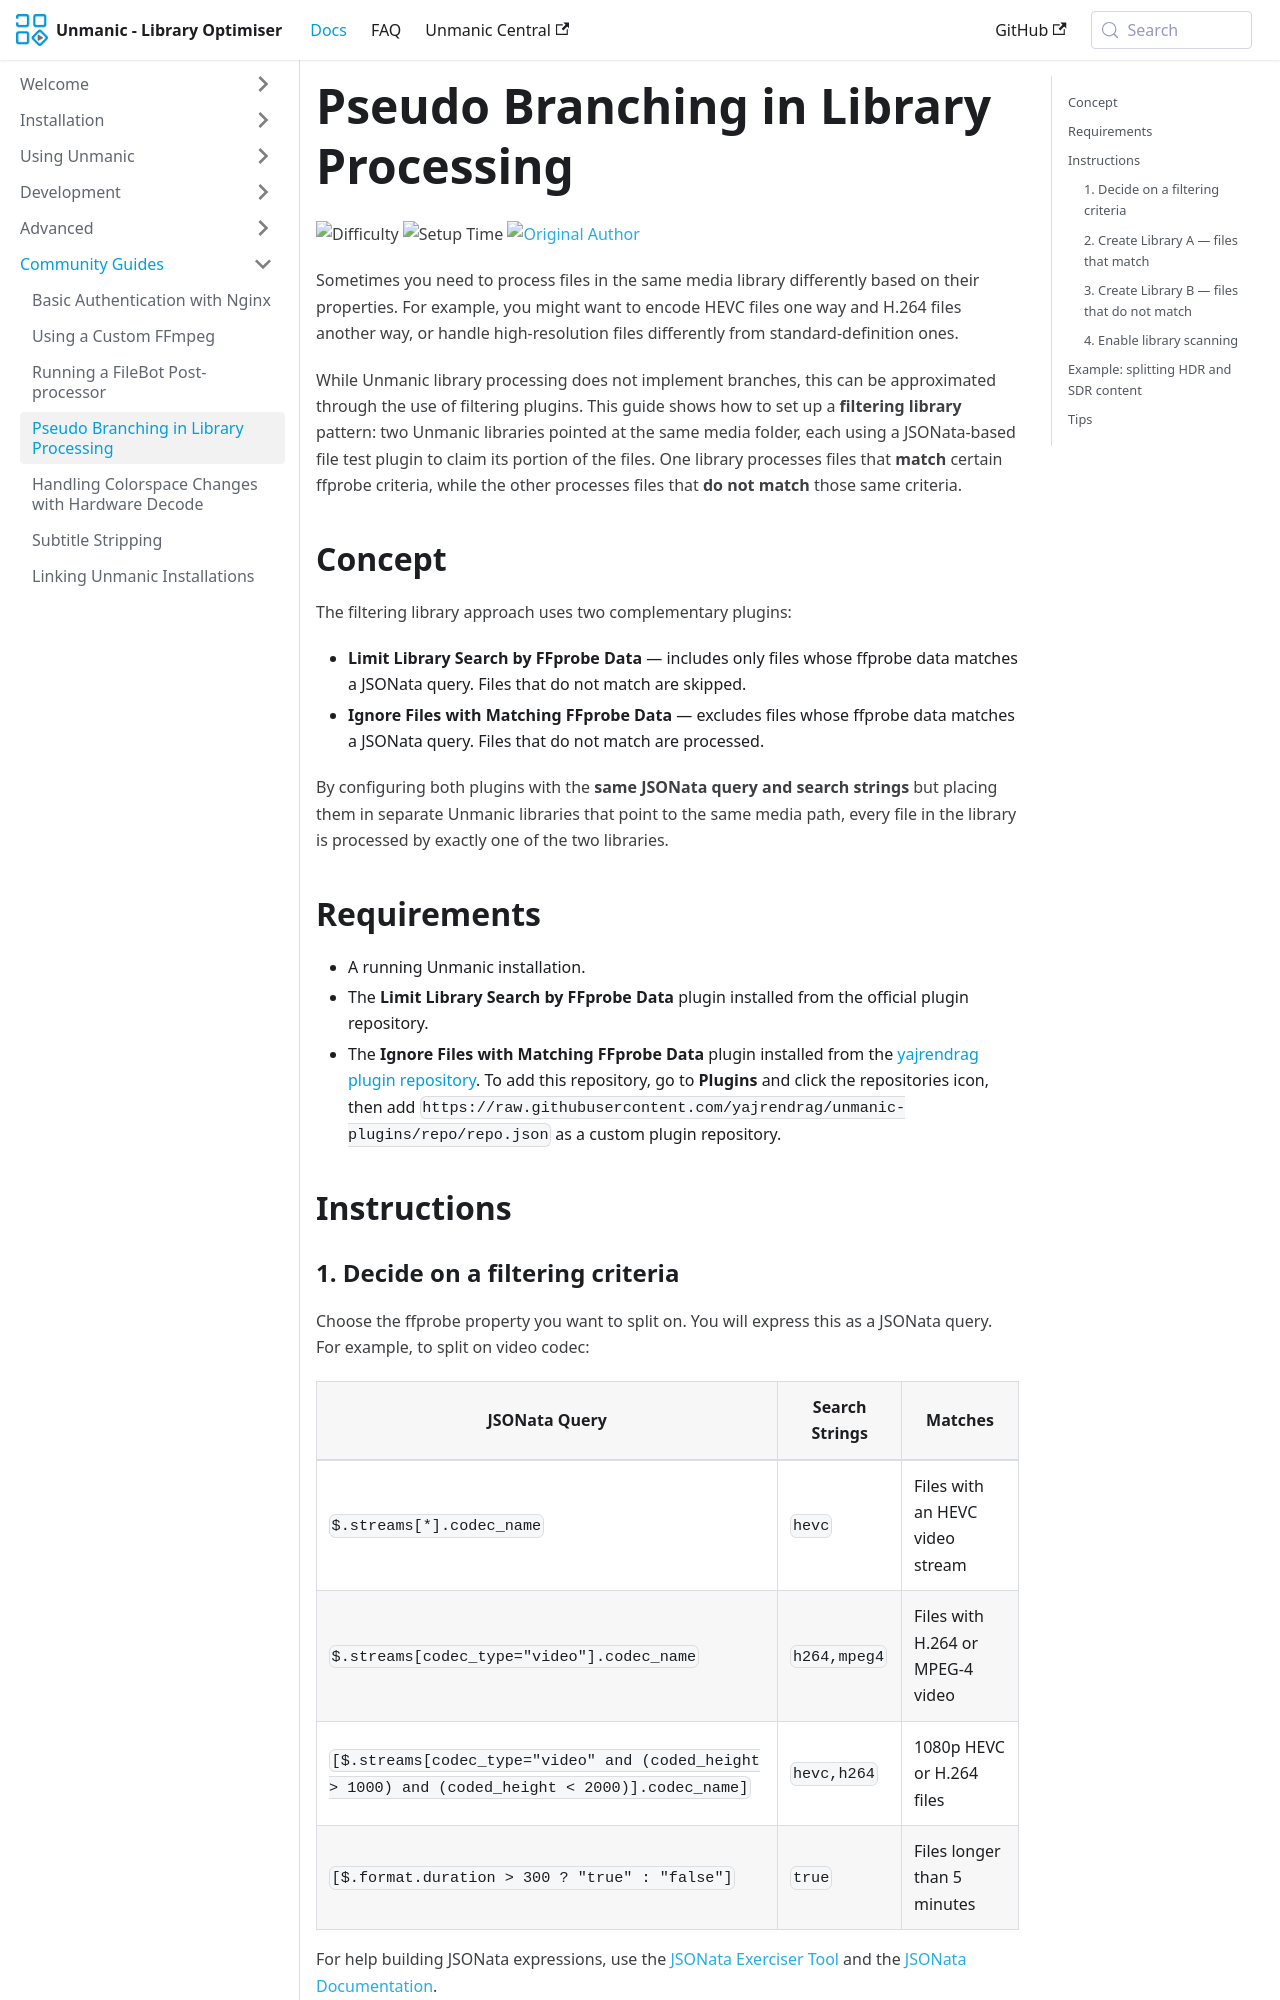

repository: Unmanic/unmanic-documentation · page: docs/guides/filtering_library/index.html · generator: docusaurus

---
title: Pseudo Branching in Library Processing
description: Use two Unmanic libraries over the same media library to process files differently based on ffprobe metadata
id: filtering_library
---

![Difficulty](https://img.shields.io/badge/Difficulty-moderate-orange?style=flat)
![Setup Time](https://img.shields.io/badge/Setup%20Time-15%20minutes-orange?style=flat)
[![Original Author](https://img.shields.io/badge/Original%20Author-yajrendrag-lightgrey?style=flat?style=plastic&logo=github)](https://github.com/yajrendrag)

Sometimes you need to process files in the same media library differently based on their properties. For example, you might want to encode HEVC files one way and H.264 files another way, or handle high-resolution files differently from standard-definition ones.

While Unmanic library processing does not implement branches, this can be approximated through the use of filtering plugins. This guide shows how to set up a **filtering library** pattern: two Unmanic libraries pointed at the same media folder, each using a JSONata-based file test plugin to claim its portion of the files. One library processes files that **match** certain ffprobe criteria, while the other processes files that **do not match** those same criteria.

## Concept

The filtering library approach uses two complementary plugins:

- **Limit Library Search by FFprobe Data** — includes only files whose ffprobe data matches a JSONata query. Files that do not match are skipped.
- **Ignore Files with Matching FFprobe Data** — excludes files whose ffprobe data matches a JSONata query. Files that do not match are processed.

By configuring both plugins with the **same JSONata query and search strings** but placing them in separate Unmanic libraries that point to the same media path, every file in the library is processed by exactly one of the two libraries.

## Requirements

- A running Unmanic installation.
- The **Limit Library Search by FFprobe Data** plugin installed from the official plugin repository.
- The **Ignore Files with Matching FFprobe Data** plugin installed from the [yajrendrag plugin repository](https://github.com/yajrendrag/unmanic-plugins). To add this repository, go to **Plugins** and click the repositories icon, then add `https://raw.githubusercontent.com/yajrendrag/unmanic-plugins/repo/repo.json` as a custom plugin repository.

## Instructions
